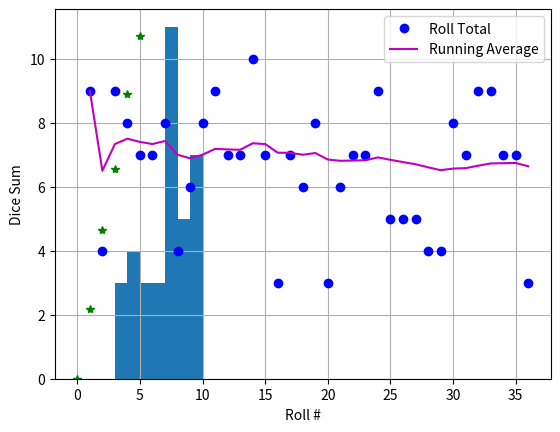
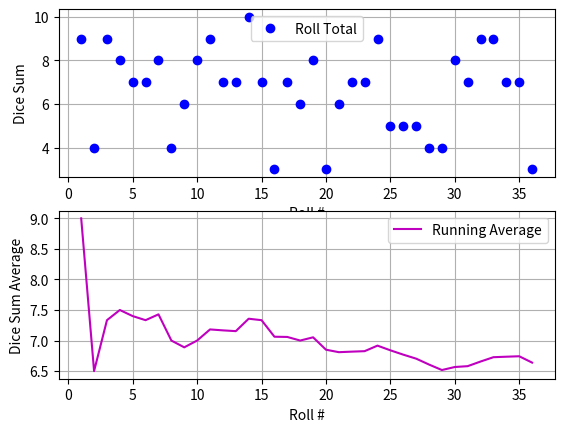

Here is the Python script that generated these plots, in order:
import numpy as np
import matplotlib.pyplot as plt
import random

voltage = np.array([0,1,2,3,4,5])
current = np.array([0,2.17,4.65,6.55,8.91,10.7])
plt.plot(voltage,current,'g*')

numRolls = 36

rolls = []
for i in range(0,numRolls):
  roll = random.randrange(1,7) + random.randrange(1,7)
  rolls.append(roll)
rollArray = np.array(rolls)
print(rollArray)




plt.hist(rollArray,bins=(np.max(rollArray-np.min(rollArray))))
plt.xlabel('Dice Roll Total')
plt.ylabel('Frequency')
plt.show()

total = 0
avgArray = []
for i in range(0,numRolls):
  total = total + rollArray[i]
  avgArray.append(total / (i+1))
runningAvg = np.array(avgArray)
rollNumber = np.linspace(1,numRolls,numRolls)
print(rollNumber)
print(runningAvg)


plt.plot(rollNumber,rolls,'bo',label='Roll Total')
plt.plot(rollNumber,runningAvg,'m-',label='Running Average')
plt.xlabel('Roll #')
plt.ylabel('Dice Sum')
plt.grid(True)
plt.legend()
plt.show()

plt.figure()
plt.subplot(211)
plt.plot(rollNumber,rolls,'bo',label='Roll Total')
plt.xlabel('Roll #')
plt.ylabel('Dice Sum')
plt.grid(True)
plt.legend()

plt.subplot(212)
plt.plot(rollNumber,runningAvg,'m-',label='Running Average')
plt.xlabel('Roll #')
plt.ylabel('Dice Sum Average')
plt.grid(True)
plt.legend()
plt.show()